Labelled photos from "Alzheimer_s Dataset", an image-classification folder in Asik007/BME240_ML. The possible labels are: mild demented, moderate demented, non demented, very mild demented.

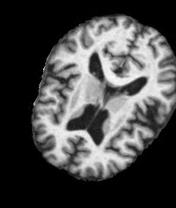
Label: very mild demented

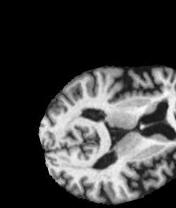
Label: mild demented

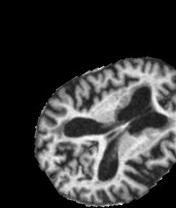
Label: mild demented

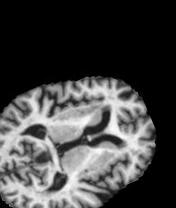
Label: non demented

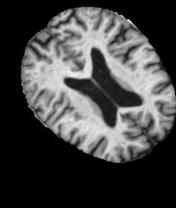
Label: non demented

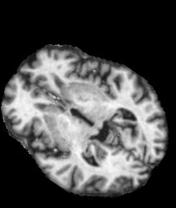
Label: very mild demented
